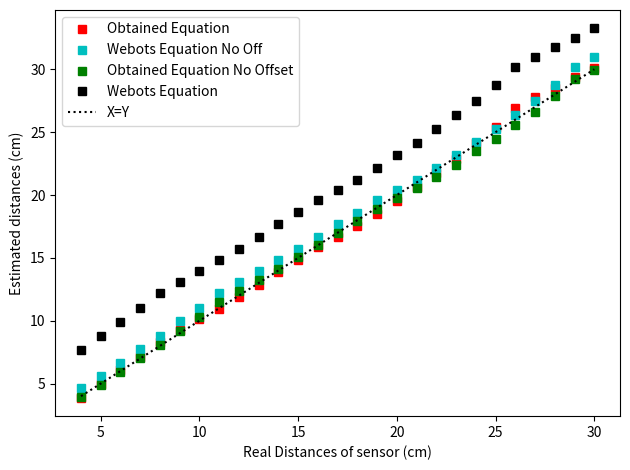

Write Python code to recreate this figure.
import numpy
import matplotlib.pyplot as plt

# https://www.limulo.net/website/coding/physical-computing/sharp-linearization.html

# Compute this values - ver resolução dos sensores
t_distances_cm = [4, 5, 6, 7, 8, 9, 10, 11, 12, 13, 14, 15, 16, 17, 18, 19, 20, 21, 22, 23, 24, 25, 26, 27, 28, 29, 30]
# Values obtained using webots epuck with this sensor (Sharp GP2Y0A41SK0F) builtin in front of the robot
# Sensor as an offset of 3 cm from center of robot which was considered
sensorVals = [
    1.61352880785326600,
    1.43377018100631240,
    1.28705183710230700,
    1.17208331490884030,
    1.06387317358384600,
    0.99351022657205420,
    0.93488823336375750,
    0.88302174461569990,
    0.83173435567693990,
    0.78589335140912010,
    0.74083657930346870,
    0.70311633190787070,
    0.66837510498309240,
    0.64077721358365160,
    0.61473111588227130,
    0.58808622227290810,
    0.56206625531085770,
    0.53714963364933900,
    0.51341705321055220,
    0.49112689838530000,
    0.46868489140718056,
    0.44700516500458876,
    0.42490559905063060,
    0.41258393139430300,
    0.40252204575921186,
    0.39216870053219870,
    0.38288633824110810
]

sensorVals_noOffset = [
    2.39418651313791870,
    2.08499891155868950,
    1.82151906561484630,
    1.60345355968724480,
    1.43395317052195170,
    1.28519967015518820,
    1.17079386352255500,
    1.06669906967101320,
    0.99406087250499160,
    0.93456774626409970,
    0.88199186393038040,
    0.83168659236860980,
    0.78571402742139020,
    0.74144755412342070,
    0.70395258965980030,
    0.66826162069001060,
    0.64005919637329020,
    0.61527584031175660,
    0.58839730719839720,
    0.56206446079499710,
    0.53558164060345250,
    0.51298794867821100,
    0.49079160346075700,
    0.46941847161771590,
    0.44733699993517920,
    0.42501566738362400,
    0.41293250763279193
]
k = 5
inv_d = [1/x for x in t_distances_cm]
inv_d_k = [1/(x+k) for x in t_distances_cm]
coef = numpy.polyfit(inv_d_k, sensorVals, 1)
x = numpy.linspace(0.02, 0.255, 100)
y = numpy.polyval(coef, x)

# fig1, plt1 = plt.subplots()
# plt1.plot(t_distances_cm, sensorVals, 'r*-')
# plt1.set(xlabel='Distance (cm)', ylabel='Analog Output Voltage (V)')   
# fig2, plt2 = plt.subplots()
# plt2.plot(inv_d, sensorVals, 'r*-')
# plt2.plot(inv_d_k, sensorVals, 'b*-')
# plt2.set(xlabel='Inverse Distance (1/cm)', ylabel='Analog Output Voltage (V)')
# plt2.legend(['Without Corrective Constant', 'With Corrective Constant'], loc='lower right')
# fig3,plt3 = plt.subplots()
# plt3.plot(x, y, 'k:')
# plt3.plot(inv_d_k, sensorVals, 'rs')
# plt3.set(xlabel='Inverse Distance (1/cm)', ylabel='Analog Output Voltage (V)')


k2 = 2.5
inv_d = [1/x for x in t_distances_cm]
inv_d_k = [1/(x+k2) for x in t_distances_cm]
coef_noOff = numpy.polyfit(inv_d_k, sensorVals_noOffset, 1)
y = numpy.polyval(coef_noOff, x)
# fig5, plt5 = plt.subplots()
# plt5.plot(t_distances_cm, sensorVals_noOffset, 'r*-')
# plt5.set(xlabel='Distance (cm)', ylabel='Analog Output Voltage (V)', title='No Offset')
# fig6, plt6 = plt.subplots()
# plt6.plot(inv_d, sensorVals_noOffset, 'r*-')
# plt6.plot(inv_d_k, sensorVals_noOffset, 'b*-')
# plt6.set(xlabel='Inverse Distance (1/cm)', ylabel='Analog Output Voltage (V)', title='No Offset')
# plt6.legend(['Without Corrective Constant', 'With Corrective Constant'], loc='lower right')
# fig7,plt7 = plt.subplots()
# plt7.plot(x, y, 'k:')
# plt7.plot(inv_d_k, sensorVals_noOffset, 'rs')
# plt7.set(xlabel='Inverse Distance (1/cm)', ylabel='Analog Output Voltage (V)', title='No Offset')


def getDistance(voltage):
    return coef[0]/(voltage-coef[1])-k

def getDistance3(voltage):
    return coef_noOff[0]/(voltage-coef_noOff[1])-k2

# https://cyberbotics.com/doc/guide/distancesensor-sensors#sharp-gp2y0a41sk0f
# Model of sensor - Sharp GP2Y0A41SK0F
# Range from 4 to 30 cm
# Equations
# Convert meters to voltage: y(x) = 0.5131*x^(-0.5735)-0.6143
# Convert voltage to meters: y(x) = 0.1594*x^(-0.8533)-0.02916
# IMPORTANT NOTE: it seems that the webots equations has the offset taken in consideration

def getDistance2(voltage):
    return ((0.1594*pow(voltage,-0.8533))-0.02916)*100 # *100 -> m to cm


m_distances_cm = [getDistance(x) for x in sensorVals]
m_distances_noOff_cm = [getDistance2(x) for x in sensorVals_noOffset]
m_distances2_cm = [getDistance2(x) for x in sensorVals]
m_distances3_cm = [getDistance3(x) for x in sensorVals_noOffset]

fig4, plt4 = plt.subplots()
plt4.plot(t_distances_cm, m_distances_cm, "rs")
plt4.plot(t_distances_cm, m_distances_noOff_cm, "cs")
plt4.plot(t_distances_cm, m_distances3_cm, "gs")
plt4.plot(t_distances_cm, m_distances2_cm, "ks")
plt4.plot(t_distances_cm, t_distances_cm, "k:")
plt4.set(xlabel='Real Distances of sensor (cm)', ylabel='Estimated distances (cm)')
plt4.legend(["Obtained Equation", "Webots Equation No Off", "Obtained Equation No Offset", "Webots Equation", "X=Y"], loc="upper left")
plt.tight_layout()
plt.show()
